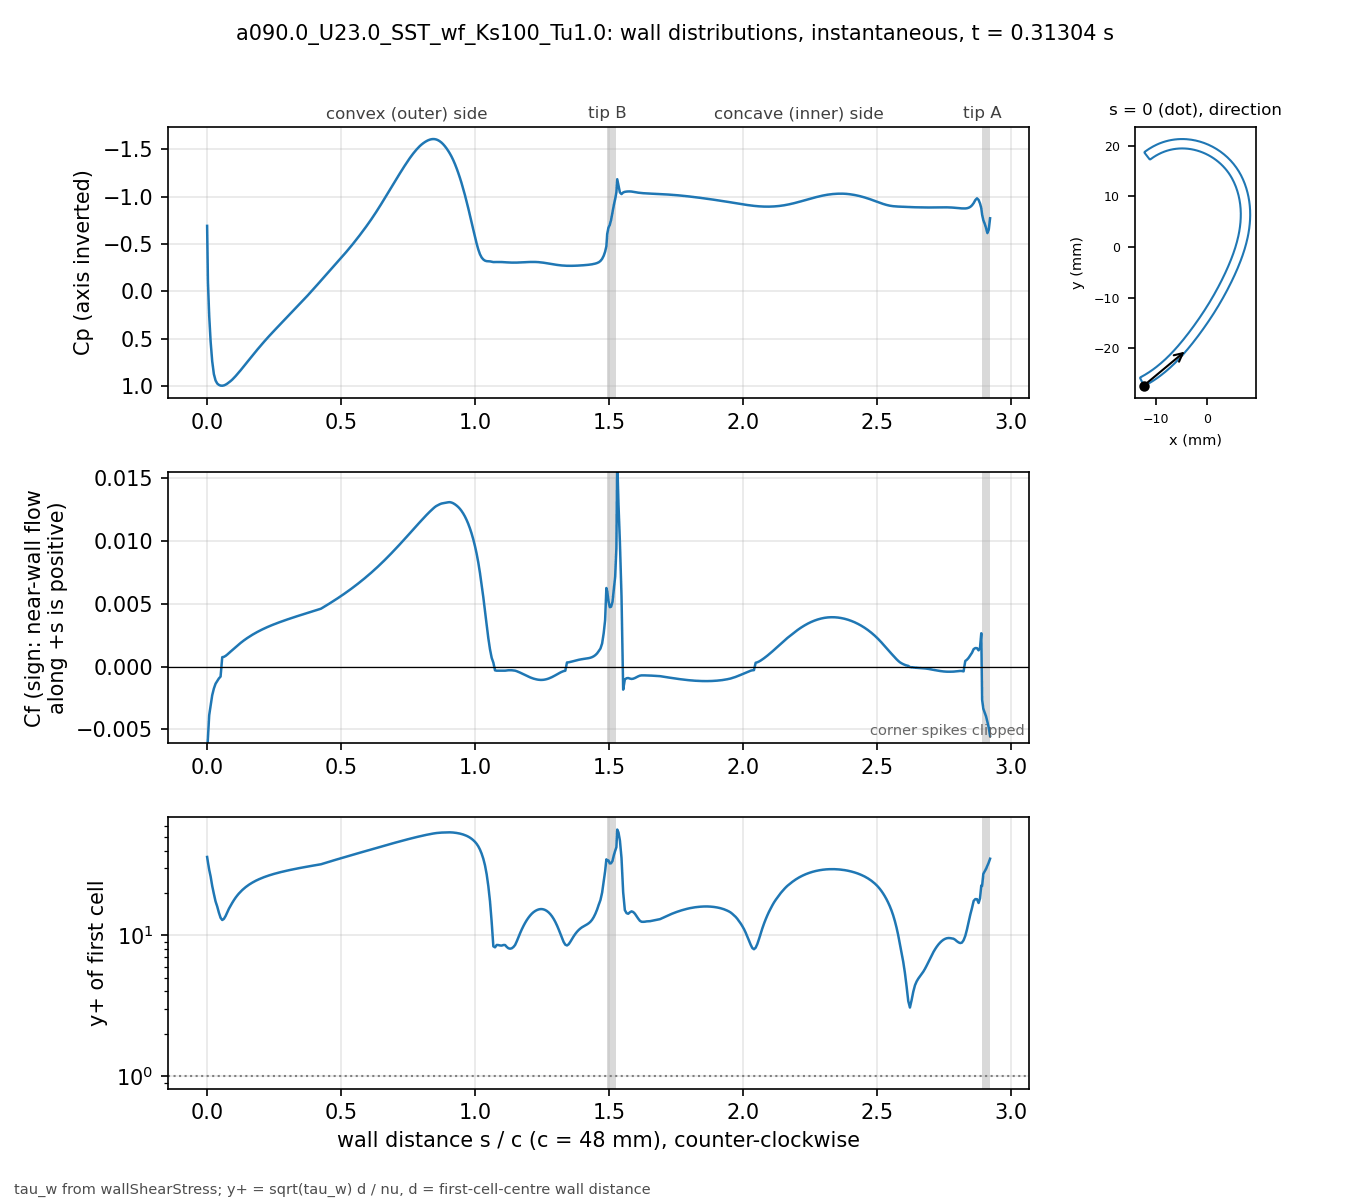

Values plotted in this chart, from the file beside it:
# a090.0_U23.0_SST_wf_Ks100_Tu1.0 t=0.31…, p_inf=0; Cf signed by near-wall flow dir…
patch, s_over_c, x_m, y_m, Cp, Cf, yplus, d_first_m
bladeEnds, 0.000000, -0.01241, -0.02735, -0.6921, -0.00683, 36.07, 0.0004069
blade, 0.003081, -0.01227, -0.02739, -0.1005, -0.005662, 33.05, 0.0004094
blade, 0.007789, -0.01207, -0.02729, 0.2572, -0.003867, 29.27, 0.0004387
blade, 0.0131, -0.01185, -0.02716, 0.5286, -0.003106, 26.23, 0.0004388
blade, 0.01901, -0.0116, -0.02702, 0.7361, -0.002279, 22.48, 0.000439
blade, 0.02523, -0.01134, -0.02687, 0.872, -0.001749, 19.72, 0.0004396
blade, 0.03148, -0.01108, -0.02672, 0.9388, -0.001368, 17.45, 0.0004399
blade, 0.03772, -0.01083, -0.02656, 0.9709, -0.001157, 16.05, 0.00044
blade, 0.04397, -0.01058, -0.0264, 0.9858, -0.0009444, 14.51, 0.00044
blade, 0.05022, -0.01033, -0.02624, 0.9931, -0.0007997, 13.35, 0.00044
blade, 0.05647, -0.01008, -0.02607, 0.9945, 0.0007429, 12.87, 0.00044
blade, 0.06272, -0.00983, -0.0259, 0.9912, 0.000772, 13.12, 0.00044
blade, 0.06896, -0.009586, -0.02573, 0.9836, 0.0008464, 13.73, 0.00044
blade, 0.07521, -0.009343, -0.02555, 0.9726, 0.0009518, 14.56, 0.00044
blade, 0.08146, -0.009103, -0.02537, 0.9595, 0.001076, 15.48, 0.00044
blade, 0.08771, -0.008865, -0.02519, 0.9456, 0.001189, 16.28, 0.00044
blade, 0.09396, -0.00863, -0.025, 0.9299, 0.001306, 17.06, 0.00044
blade, 0.1002, -0.008396, -0.02481, 0.9121, 0.001426, 17.83, 0.00044
blade, 0.1065, -0.008164, -0.02462, 0.893, 0.001545, 18.55, 0.00044
blade, 0.1127, -0.007935, -0.02443, 0.8729, 0.001661, 19.24, 0.00044
blade, 0.119, -0.007708, -0.02423, 0.8522, 0.001772, 19.87, 0.00044
blade, 0.1252, -0.007482, -0.02404, 0.831, 0.00188, 20.47, 0.00044
blade, 0.1314, -0.007259, -0.02384, 0.8094, 0.001984, 21.02, 0.00044
blade, 0.1377, -0.007038, -0.02363, 0.7876, 0.002083, 21.55, 0.00044
blade, 0.1439, -0.006819, -0.02343, 0.7656, 0.002179, 22.03, 0.00044
blade, 0.1502, -0.006602, -0.02322, 0.7435, 0.002271, 22.5, 0.00044
blade, 0.1564, -0.006387, -0.02301, 0.7215, 0.002359, 22.93, 0.00044
blade, 0.1627, -0.006173, -0.0228, 0.6995, 0.002444, 23.34, 0.00044
blade, 0.1689, -0.005962, -0.02259, 0.6776, 0.002526, 23.72, 0.00044
blade, 0.1752, -0.005752, -0.02237, 0.6558, 0.002605, 24.09, 0.00044
blade, 0.1814, -0.005545, -0.02216, 0.6343, 0.00268, 24.44, 0.00044
blade, 0.1877, -0.005339, -0.02194, 0.613, 0.002753, 24.77, 0.00044
blade, 0.1939, -0.005135, -0.02172, 0.5919, 0.002823, 25.08, 0.00044
blade, 0.2002, -0.004932, -0.0215, 0.5712, 0.00289, 25.38, 0.00044
blade, 0.2064, -0.004732, -0.02128, 0.5506, 0.002956, 25.66, 0.00044
blade, 0.2127, -0.004532, -0.02105, 0.5303, 0.003019, 25.94, 0.00044
blade, 0.2189, -0.004335, -0.02083, 0.5102, 0.003081, 26.2, 0.00044
blade, 0.2252, -0.004139, -0.0206, 0.4905, 0.00314, 26.45, 0.00044
blade, 0.2314, -0.003944, -0.02037, 0.471, 0.003198, 26.69, 0.00044
blade, 0.2377, -0.003751, -0.02014, 0.4519, 0.003254, 26.93, 0.00044
blade, 0.2439, -0.00356, -0.01991, 0.4329, 0.003308, 27.15, 0.00044
blade, 0.2502, -0.003369, -0.01968, 0.4142, 0.003361, 27.36, 0.00044
blade, 0.2564, -0.00318, -0.01945, 0.3956, 0.003412, 27.57, 0.00044
blade, 0.2627, -0.002992, -0.01921, 0.3771, 0.003463, 27.78, 0.00044
blade, 0.2689, -0.002805, -0.01898, 0.3587, 0.003512, 27.97, 0.00044
blade, 0.2752, -0.002619, -0.01874, 0.3402, 0.003561, 28.17, 0.00044
blade, 0.2814, -0.002435, -0.01851, 0.3218, 0.003609, 28.36, 0.00044
blade, 0.2877, -0.002251, -0.01827, 0.3034, 0.003656, 28.54, 0.00044
blade, 0.2939, -0.002069, -0.01803, 0.285, 0.003703, 28.72, 0.00044
blade, 0.3001, -0.001888, -0.01779, 0.2667, 0.003748, 28.9, 0.00044
blade, 0.3064, -0.001707, -0.01755, 0.2483, 0.003794, 29.07, 0.00044
blade, 0.3126, -0.001528, -0.01731, 0.23, 0.003838, 29.24, 0.00044
blade, 0.3189, -0.00135, -0.01707, 0.2116, 0.003883, 29.41, 0.00044
blade, 0.3251, -0.001173, -0.01683, 0.1933, 0.003926, 29.58, 0.00044
blade, 0.3314, -0.0009966, -0.01659, 0.1749, 0.00397, 29.74, 0.00044
blade, 0.3376, -0.0008214, -0.01634, 0.1564, 0.004013, 29.9, 0.00044
blade, 0.3439, -0.0006472, -0.0161, 0.1379, 0.004055, 30.06, 0.00044
blade, 0.3501, -0.000474, -0.01585, 0.1193, 0.004098, 30.22, 0.00044
blade, 0.3564, -0.0003018, -0.01561, 0.1005, 0.00414, 30.37, 0.00044
... 416 more rows
